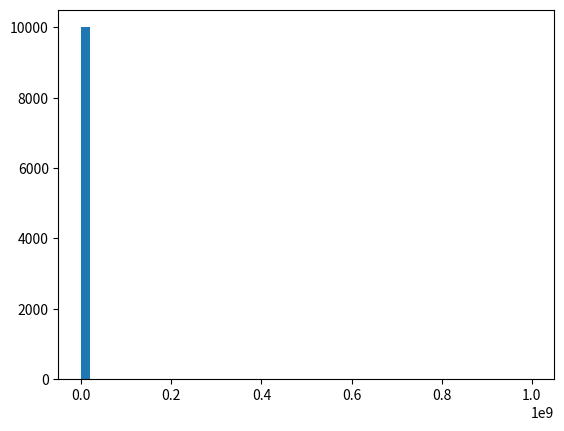
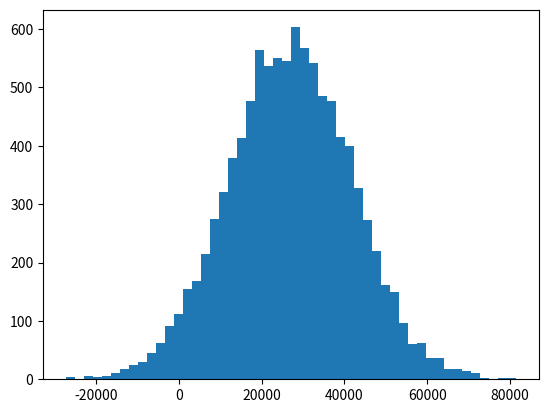

Python code for these plots, in order:
# coding: utf-8

"""
外れ値の扱い

大富豪のデータで，収入分布のデータを作る
"""

import numpy as np

incomes = np.random.normal(27000, 15000, 10000)
incomes = np.append(incomes, [1000000000])

import matplotlib.pyplot as plt
plt.hist(incomes, 50)
plt.figure()

# mean of income
print("平均 :", incomes.mean())


def reject_outliers(data):
    median = np.median(data)
    std = np.std(data)
    filtered = [e for e in data if (median - 2 * std < e < median + 2 * std)]

    return filtered

filtered = reject_outliers(incomes)

plt.hist(filtered, 50)
print("mean :", np.mean(filtered))

plt.show()

